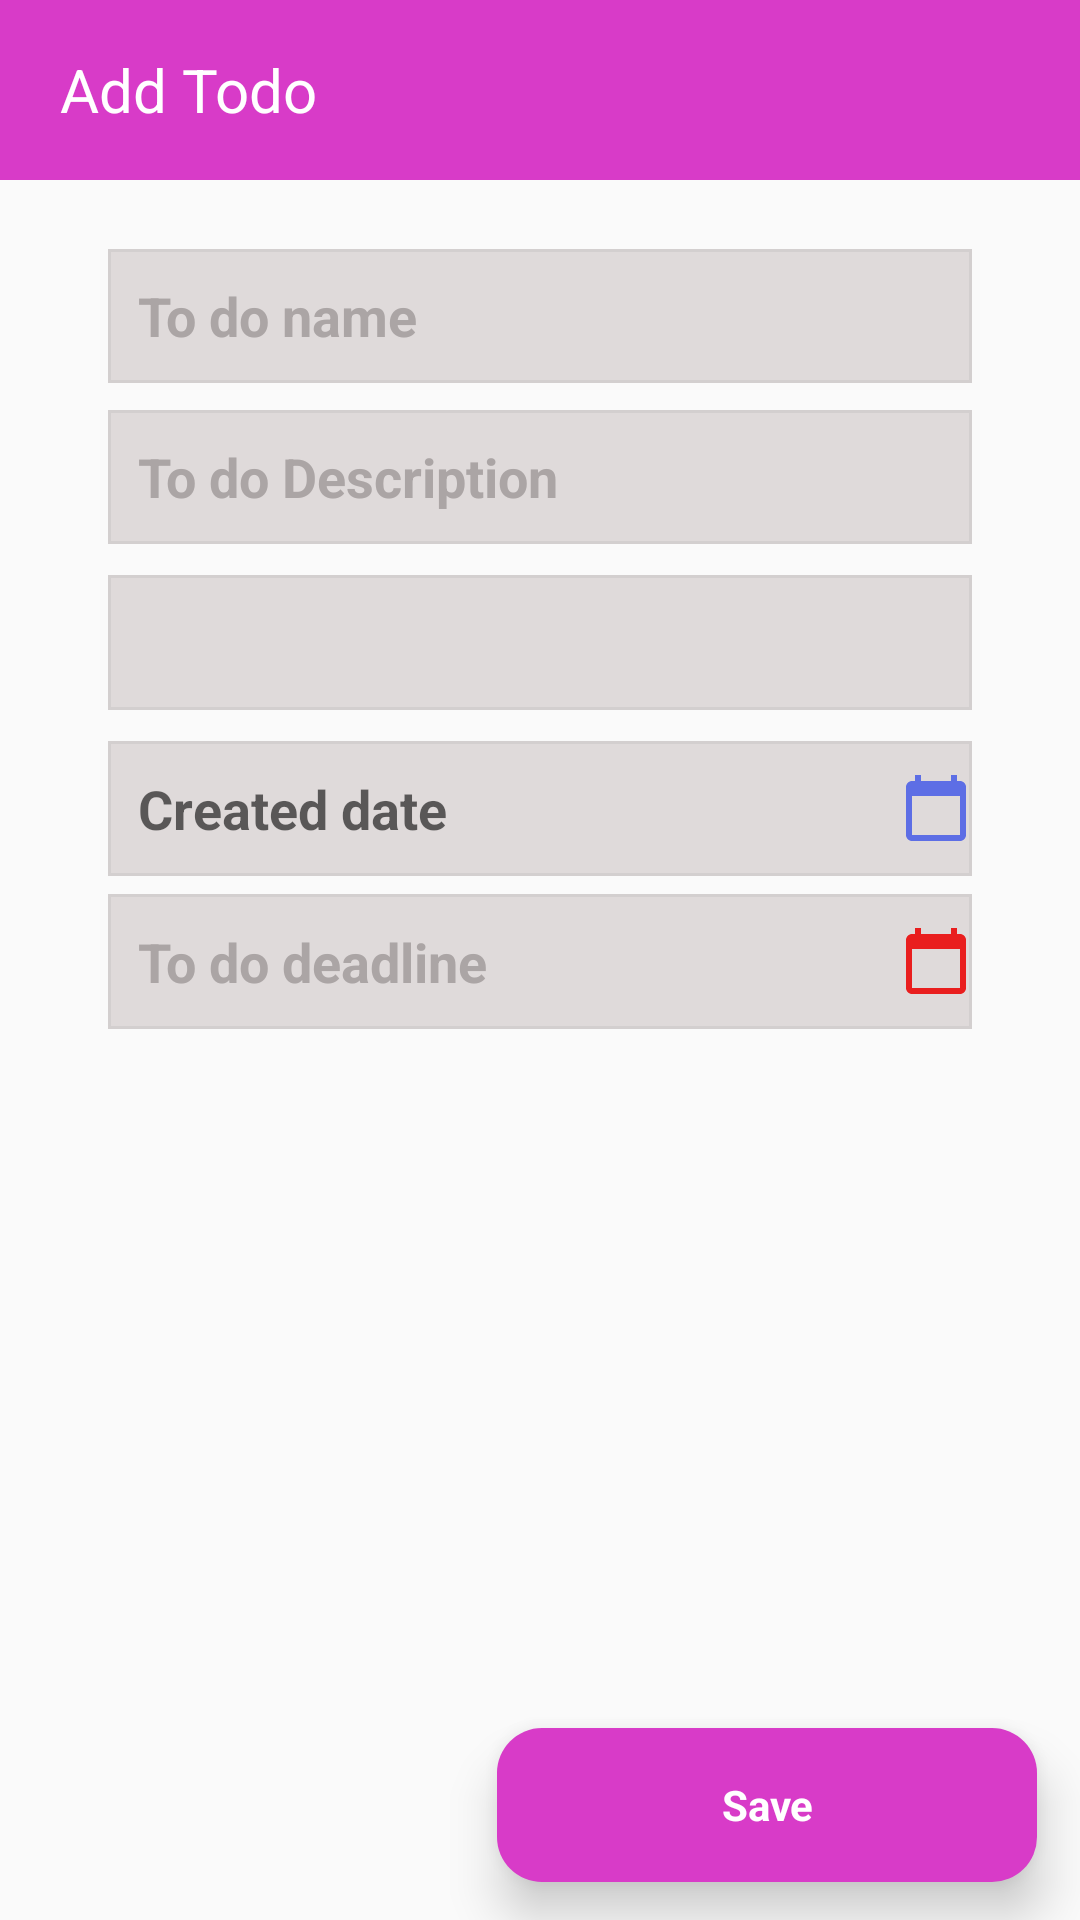

The Android layout XML behind this screen, and the referenced resources:
<!-- AndroidManifest.xml: application theme Theme.MyApplication0000 -->
<!-- res/layout/fragment_edit_data.xml -->
<?xml version="1.0" encoding="utf-8"?>
<androidx.constraintlayout.widget.ConstraintLayout
    xmlns:android="http://schemas.android.com/apk/res/android"
    android:id="@+id/create_contact_id"
    xmlns:app="http://schemas.android.com/apk/res-auto"
    xmlns:tools="http://schemas.android.com/tools"
    android:layout_width="match_parent"
    android:layout_height="match_parent"
    tools:context=".fragments.EditData">

    <com.google.android.material.appbar.AppBarLayout
        android:id="@+id/appbar"
        android:layout_width="match_parent"
        android:layout_height="60dp"
        android:background="#D83BC8"
        app:layout_constraintEnd_toEndOf="parent"
        app:layout_constraintHorizontal_bias="0.5"
        app:layout_constraintStart_toStartOf="parent"
        tools:ignore="MissingConstraints">

        <TextView
            android:layout_width="match_parent"
            android:layout_height="match_parent"
            android:layout_marginStart="20dp"
            android:gravity="center_vertical"
            android:text="Add Todo"
            android:textColor="@color/white"
            android:textSize="20sp" />
    </com.google.android.material.appbar.AppBarLayout>

    <androidx.constraintlayout.widget.Guideline
        android:id="@+id/guideline"
        android:layout_width="wrap_content"
        android:layout_height="wrap_content"
        android:orientation="horizontal"
        app:layout_constraintGuide_percent="0.6" />

    <EditText
        android:id="@+id/etName"
        android:layout_width="0dp"
        android:layout_height="0dp"
        android:background="@drawable/edt_background"
        android:hint="To do name"
        android:paddingLeft="10dp"
        android:textStyle="bold"
        android:textColor="@color/black"
        android:textSize="18sp"
        android:textColorHint="#ABA5A5"
        app:layout_constraintBottom_toTopOf="@+id/guideline"
        app:layout_constraintEnd_toEndOf="parent"
        app:layout_constraintHeight_percent="0.07"
        app:layout_constraintStart_toStartOf="parent"
        app:layout_constraintTop_toBottomOf="@+id/appbar"
        app:layout_constraintVertical_bias="0.082"
        app:layout_constraintWidth_percent="0.8" />

    <EditText
        android:id="@+id/etDesciption"
        android:layout_width="0dp"
        android:layout_height="0dp"
        android:background="@drawable/edt_background"
        android:hint="To do Description"
        android:paddingLeft="10dp"
        android:textStyle="bold"
        android:textColor="@color/black"
        android:textSize="18sp"
        android:textColorHint="#ABA5A5"
        app:layout_constraintBottom_toTopOf="@+id/guideline"
        app:layout_constraintEnd_toEndOf="parent"
        app:layout_constraintHeight_percent="0.07"
        app:layout_constraintStart_toStartOf="parent"
        app:layout_constraintTop_toBottomOf="@+id/appbar"
        app:layout_constraintVertical_bias="0.274"
        app:layout_constraintWidth_percent="0.8" />

    <Spinner
        android:id="@+id/etDegree"
        android:layout_width="0dp"
        android:layout_height="0dp"
        android:background="@drawable/edt_background"
        android:textStyle="bold"
        android:textColor="@color/black"
        android:textSize="18sp"
        app:layout_constraintBottom_toBottomOf="@id/guideline"
        app:layout_constraintEnd_toEndOf="parent"
        app:layout_constraintHeight_percent="0.07"
        app:layout_constraintStart_toStartOf="parent"
        app:layout_constraintTop_toBottomOf="@+id/appbar"
        app:layout_constraintVertical_bias="0.472"
        app:layout_constraintWidth_percent="0.8" />

    <TextView
        android:id="@+id/etDate"
        android:layout_width="0dp"
        android:layout_height="0dp"
        android:background="@drawable/edt_background"
        android:clickable="true"
        android:focusable="false"
        android:gravity="center_vertical"
        android:paddingLeft="10dp"
        android:hint="Created date"
        android:inputType="none"
        android:textStyle="bold"
        android:textColor="@color/black"
        android:textSize="18sp"
        app:drawableEndCompat="@drawable/ic_calendar"
        app:layout_constraintBottom_toTopOf="@+id/guideline"
        app:layout_constraintEnd_toEndOf="parent"
        app:layout_constraintHeight_percent="0.07"
        app:layout_constraintStart_toStartOf="parent"
        app:layout_constraintTop_toBottomOf="@+id/appbar"
        app:layout_constraintVertical_bias="0.67"
        app:layout_constraintWidth_percent="0.8" />

    <TextView
        android:id="@+id/etDeadline"
        android:layout_width="0dp"
        android:layout_height="0dp"
        android:background="@drawable/edt_background"
        android:hint="To do deadline"
        android:paddingLeft="10dp"
        android:gravity="center_vertical"
        android:textStyle="bold"
        android:textColor="@color/black"
        android:textSize="18sp"
        android:textColorHint="#ABA5A5"
        app:drawableEndCompat="@drawable/ic_calendar2"
        app:layout_constraintBottom_toTopOf="@+id/guideline"
        app:layout_constraintEnd_toEndOf="parent"
        app:layout_constraintHeight_percent="0.07"
        app:layout_constraintStart_toStartOf="parent"
        app:layout_constraintTop_toBottomOf="@+id/appbar"
        app:layout_constraintVertical_bias="0.853"
        app:layout_constraintWidth_percent="0.8" />

    <androidx.constraintlayout.widget.Guideline
        android:id="@+id/guideline2"
        android:layout_width="wrap_content"
        android:layout_height="wrap_content"
        android:orientation="horizontal"
        app:layout_constraintGuide_percent="0.9" />

    <TextView
        android:id="@+id/save"
        android:layout_width="0dp"
        android:layout_height="0dp"
        android:layout_marginBottom="150dp"
        android:background="@drawable/round_buttons"
        android:elevation="10dp"
        android:gravity="center"
        android:padding="10dp"
        android:text="Save"
        android:textColor="@color/white"
        android:textStyle="bold"
        app:layout_constraintBottom_toBottomOf="parent"
        app:layout_constraintEnd_toEndOf="parent"
        app:layout_constraintHeight_percent="0.08"
        app:layout_constraintHorizontal_bias="0.921"
        app:layout_constraintStart_toStartOf="parent"
        app:layout_constraintTop_toBottomOf="@+id/guideline2"
        app:layout_constraintVertical_bias="0.0"
        app:layout_constraintWidth_percent="0.5" />

</androidx.constraintlayout.widget.ConstraintLayout>
<!-- resources referenced by this layout -->
<resources>
  <!-- drawable edt_background (drawable) -->
  <?xml version="1.0" encoding="utf-8"?>
  <shape xmlns:android="http://schemas.android.com/apk/res/android">
  <stroke android:color="#D3CFCF"
      android:width="1dp"/>
      <solid android:color="#DFDADA" />
  </shape>
  <!-- drawable ic_calendar (drawable) -->
  <vector xmlns:android="http://schemas.android.com/apk/res/android"
      android:width="24dp"
      android:height="24dp"
      android:viewportWidth="24"
      android:viewportHeight="24"
      android:tint="#990726ED">
      <path
          android:fillColor="@android:color/white"
          android:pathData="M20,3h-1L19,1h-2v2L7,3L7,1L5,1v2L4,3c-1.1,0 -2,0.9 -2,2v16c0,1.1 0.9,2 2,2h16c1.1,0 2,-0.9 2,-2L22,5c0,-1.1 -0.9,-2 -2,-2zM20,21L4,21L4,8h16v13z"/>
  </vector>
  <!-- drawable ic_calendar2 (drawable) -->
  <vector xmlns:android="http://schemas.android.com/apk/res/android"
      android:width="24dp"
      android:height="24dp"
      android:viewportWidth="24"
      android:viewportHeight="24"
      android:tint="#E91E1E">
      <path
          android:fillColor="@android:color/white"
          android:pathData="M20,3h-1L19,1h-2v2L7,3L7,1L5,1v2L4,3c-1.1,0 -2,0.9 -2,2v16c0,1.1 0.9,2 2,2h16c1.1,0 2,-0.9 2,-2L22,5c0,-1.1 -0.9,-2 -2,-2zM20,21L4,21L4,8h16v13z"/>
  </vector>
  <!-- drawable round_buttons (drawable) -->
  <shape xmlns:android="http://schemas.android.com/apk/res/android">
      <solid android:color="#D83BC8" />
      <corners android:radius="15dp" />
  </shape>
  <style name="Theme.MyApplication0000" parent="Theme.AppCompat.Light.NoActionBar">
          
          <item name="colorPrimary">@color/purple_500</item>
          <item name="colorPrimaryVariant">@color/purple_700</item>
          <item name="colorOnPrimary">@color/white</item>
          
          <item name="colorSecondary">@color/teal_200</item>
          <item name="colorSecondaryVariant">@color/teal_700</item>
          <item name="colorOnSecondary">@color/black</item>
          
          <item name="android:statusBarColor">#D83BC8</item>
          
      </style>
  <!-- not gathered from this repository: default colours our renderer supplied (Android Studio template values) -->
  <color name="purple_500">#FF6200EE</color>
  <color name="purple_700">#FF3700B3</color>
  <color name="teal_200">#FF03DAC5</color>
  <color name="teal_700">#FF018786</color>
  <color name="black">#FF000000</color>
  <color name="white">#FFFFFFFF</color>
</resources>
